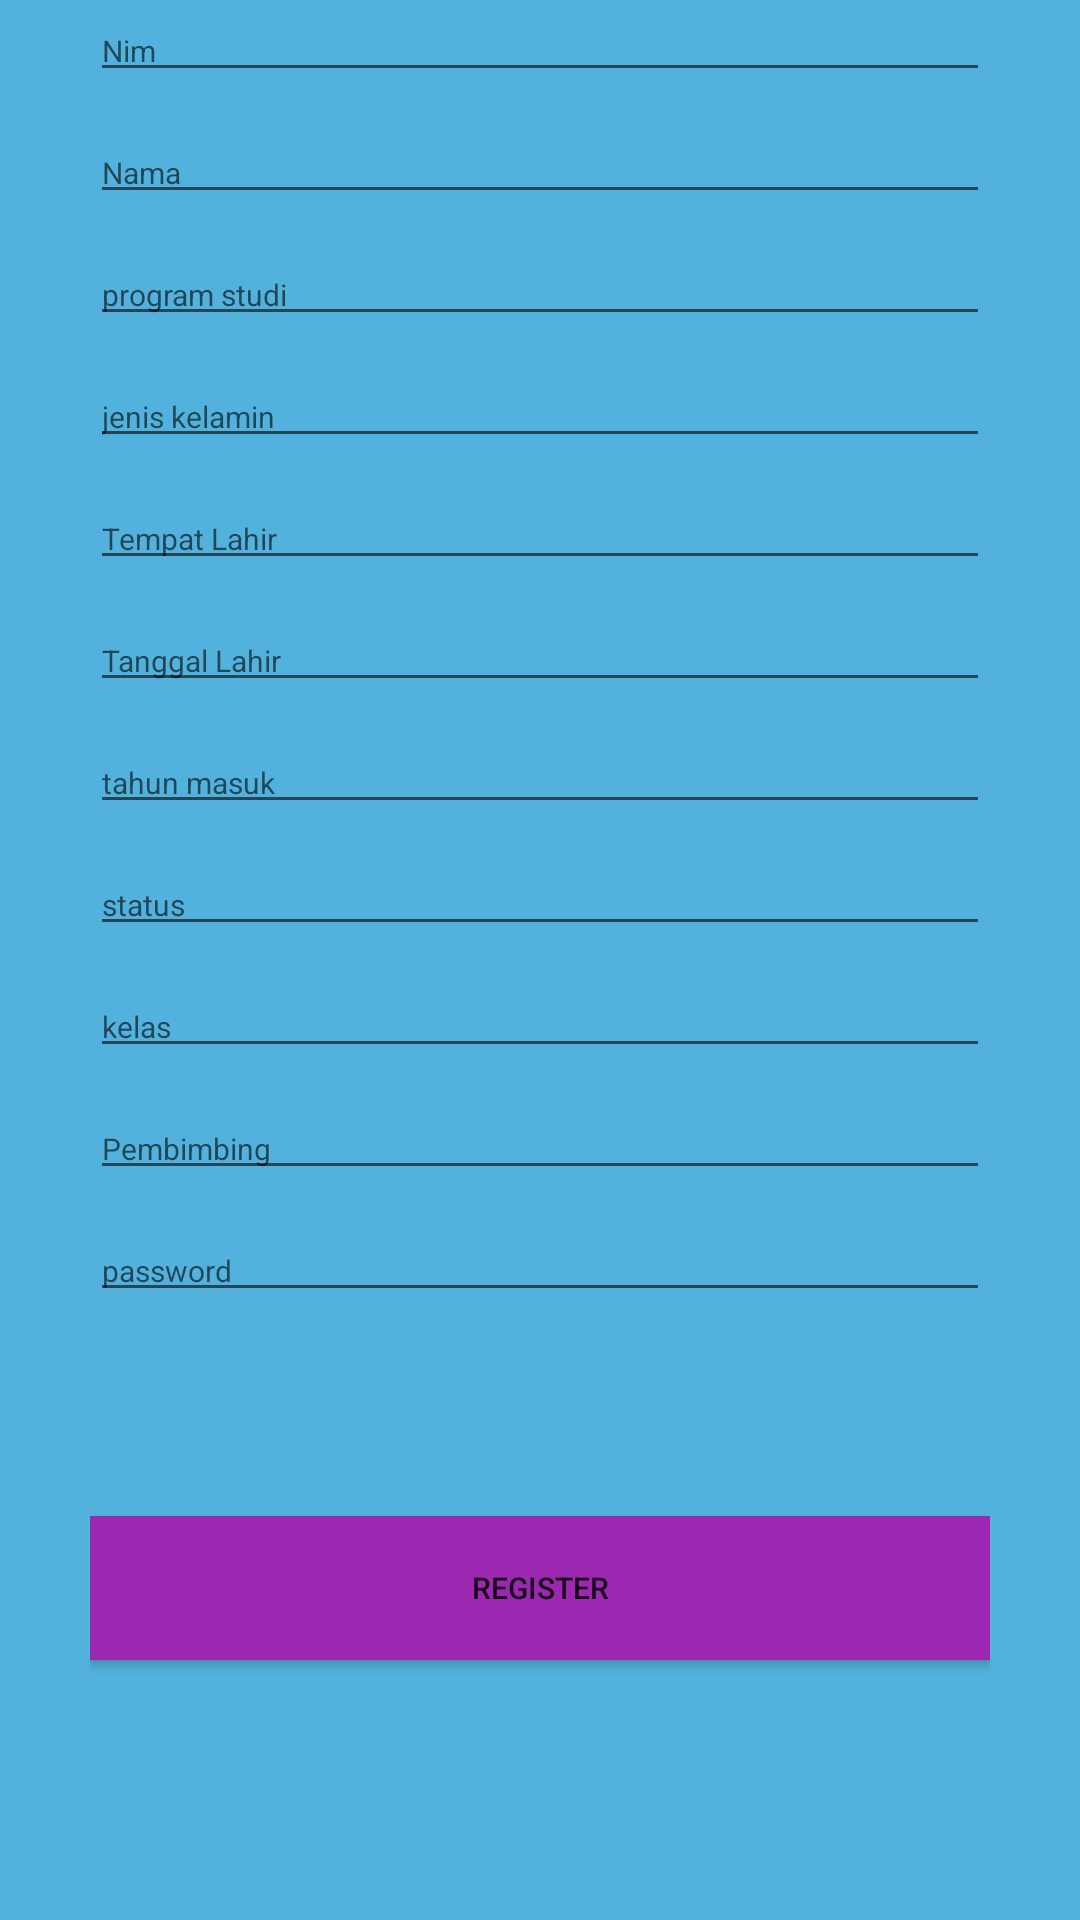

Android layout source for this screen:
<!-- AndroidManifest.xml: activity theme AppThemeRegist -->
<!-- res/layout/activity_main.xml -->
<?xml version="1.0" encoding="utf-8"?>
<LinearLayout
    xmlns:android="http://schemas.android.com/apk/res/android"
    xmlns:app="http://schemas.android.com/apk/res-auto"
    xmlns:tools="http://schemas.android.com/tools"
    android:layout_width="match_parent"
    android:layout_height="match_parent"
    android:orientation="vertical"
    android:paddingLeft="30dp"
    android:paddingRight="30dp"
    android:paddingTop="0dp"
    tools:context=".MainActivity"
    android:background="#52B2DD">

   <androidx.appcompat.widget.LinearLayoutCompat
       android:layout_width="match_parent"
       android:layout_height="wrap_content">
       <EditText
          android:inputType="textPersonName"
           android:textColor="@color/colorPrimaryDark2"
           android:layout_width="match_parent"
           android:layout_height="wrap_content"
           android:textSize="10dp"
           android:hint="Nim"
           android:id="@+id/nim"/>
   </androidx.appcompat.widget.LinearLayoutCompat>
    <androidx.appcompat.widget.LinearLayoutCompat
        android:layout_width="match_parent"
        android:layout_marginTop="10dp"
        android:layout_height="wrap_content">
        <EditText
            android:inputType="textPersonName"
            android:textColor="@color/colorPrimaryDark2"
            android:layout_width="match_parent"
            android:layout_height="wrap_content"
            android:textSize="10dp"
            android:hint="Nama"
            android:id="@+id/nama"/>
    </androidx.appcompat.widget.LinearLayoutCompat>
    <androidx.appcompat.widget.LinearLayoutCompat
        android:layout_width="match_parent"
        android:layout_marginTop="10dp"
        android:layout_height="wrap_content">
        <EditText
            android:inputType="textPersonName"
            android:textColor="@color/colorPrimaryDark2"
            android:layout_width="match_parent"
            android:layout_height="wrap_content"
            android:textSize="10dp"
            android:hint="program studi"
            android:id="@+id/programstudi"/>
    </androidx.appcompat.widget.LinearLayoutCompat>
    <androidx.appcompat.widget.LinearLayoutCompat
        android:layout_width="match_parent"
        android:layout_marginTop="10dp"
        android:layout_height="wrap_content">
        <EditText
            android:inputType="textPersonName"
            android:textColor="@color/colorPrimaryDark2"
            android:layout_width="match_parent"
            android:layout_height="wrap_content"
            android:textSize="10dp"
            android:hint="jenis kelamin"
            android:id="@+id/jeniskelamin"/>
    </androidx.appcompat.widget.LinearLayoutCompat>
    <androidx.appcompat.widget.LinearLayoutCompat
        android:layout_width="match_parent"
        android:layout_marginTop="10dp"
        android:layout_height="wrap_content">
        <EditText
            android:inputType="textPersonName"
            android:textColor="@color/colorPrimaryDark2"
            android:layout_width="match_parent"
            android:layout_height="wrap_content"
            android:textSize="10dp"
            android:hint="Tempat Lahir"
            android:id="@+id/tempatlahir"/>
    </androidx.appcompat.widget.LinearLayoutCompat>
    <androidx.appcompat.widget.LinearLayoutCompat
        android:layout_width="match_parent"
        android:layout_marginTop="10dp"
        android:layout_height="wrap_content">
        <EditText
            android:inputType="textPersonName"
            android:textColor="@color/colorPrimaryDark2"
            android:layout_width="match_parent"
            android:layout_height="wrap_content"
            android:textSize="10dp"
            android:hint="Tanggal Lahir"
            android:id="@+id/tanggallahir"/>
    </androidx.appcompat.widget.LinearLayoutCompat>
    <androidx.appcompat.widget.LinearLayoutCompat
        android:layout_width="match_parent"
        android:layout_marginTop="10dp"
        android:layout_height="wrap_content">
        <EditText
            android:inputType="textPersonName"
            android:textColor="@color/colorPrimaryDark2"
            android:layout_width="match_parent"
            android:layout_height="wrap_content"
            android:textSize="10dp"
            android:hint="tahun masuk"
            android:id="@+id/tahunmasuk"/>
    </androidx.appcompat.widget.LinearLayoutCompat>
    <androidx.appcompat.widget.LinearLayoutCompat
        android:layout_width="match_parent"
        android:layout_marginTop="10dp"
        android:layout_height="wrap_content">
        <EditText
            android:inputType="textPersonName"
            android:textColor="@color/colorPrimaryDark2"
            android:layout_width="match_parent"
            android:layout_height="wrap_content"
            android:textSize="10dp"
            android:hint="status"
            android:id="@+id/status"/>
    </androidx.appcompat.widget.LinearLayoutCompat>
    <androidx.appcompat.widget.LinearLayoutCompat
        android:layout_width="match_parent"
        android:layout_marginTop="10dp"
        android:layout_height="wrap_content">
        <EditText
            android:inputType="textPersonName"
            android:textColor="@color/colorPrimaryDark2"
            android:layout_width="match_parent"
            android:layout_height="wrap_content"
            android:textSize="10dp"
            android:hint="kelas"
            android:id="@+id/kelas"/>
    </androidx.appcompat.widget.LinearLayoutCompat>
    <androidx.appcompat.widget.LinearLayoutCompat
        android:layout_width="match_parent"
        android:layout_marginTop="10dp"
        android:layout_height="wrap_content">
        <EditText
            android:inputType="textPersonName"
            android:textColor="@color/colorPrimaryDark2"
            android:layout_width="match_parent"
            android:layout_height="wrap_content"
            android:textSize="10dp"
            android:hint="Pembimbing"
            android:id="@+id/pembimbing"/>
    </androidx.appcompat.widget.LinearLayoutCompat>
    <androidx.appcompat.widget.LinearLayoutCompat
    android:layout_width="match_parent"
    android:layout_marginTop="10dp"
    android:layout_height="wrap_content">
    <EditText
        android:inputType="textPersonName"
        android:textColor="@color/colorPrimaryDark2"
        android:layout_width="match_parent"
        android:layout_height="wrap_content"
        android:textSize="10dp"
        android:hint="password"
        android:id="@+id/password"
        />
</androidx.appcompat.widget.LinearLayoutCompat>
    <ProgressBar
        android:layout_width="match_parent"
        android:layout_height="wrap_content"
        android:id="@+id/loading"
        android:layout_marginTop="10dp"/>
<Button
    android:layout_width="match_parent"
    android:layout_marginTop="10dp"
    android:background="@color/colorPrimary2"
    android:layout_height="wrap_content"
    android:textSize="10dp"
    android:text="REGISTER"
    android:id="@+id/btn_regist"
    />
</LinearLayout>
<!-- resources referenced by this layout -->
<resources>
  <color name="colorPrimary2">#9C27B0</color>
  <color name="colorPrimaryDark2">#FFFFFF</color>
  <style name="AppThemeRegist" parent="Theme.AppCompat.Light.DarkActionBar">
      <item name="colorPrimary">@color/colorPrimary2</item>
       <item name="colorPrimaryDark">@color/colorPrimary2</item>
       <item name="colorAccent">@color/colorAccent</item>
  </style>
  <color name="colorAccent">#03DAC5</color>
</resources>
